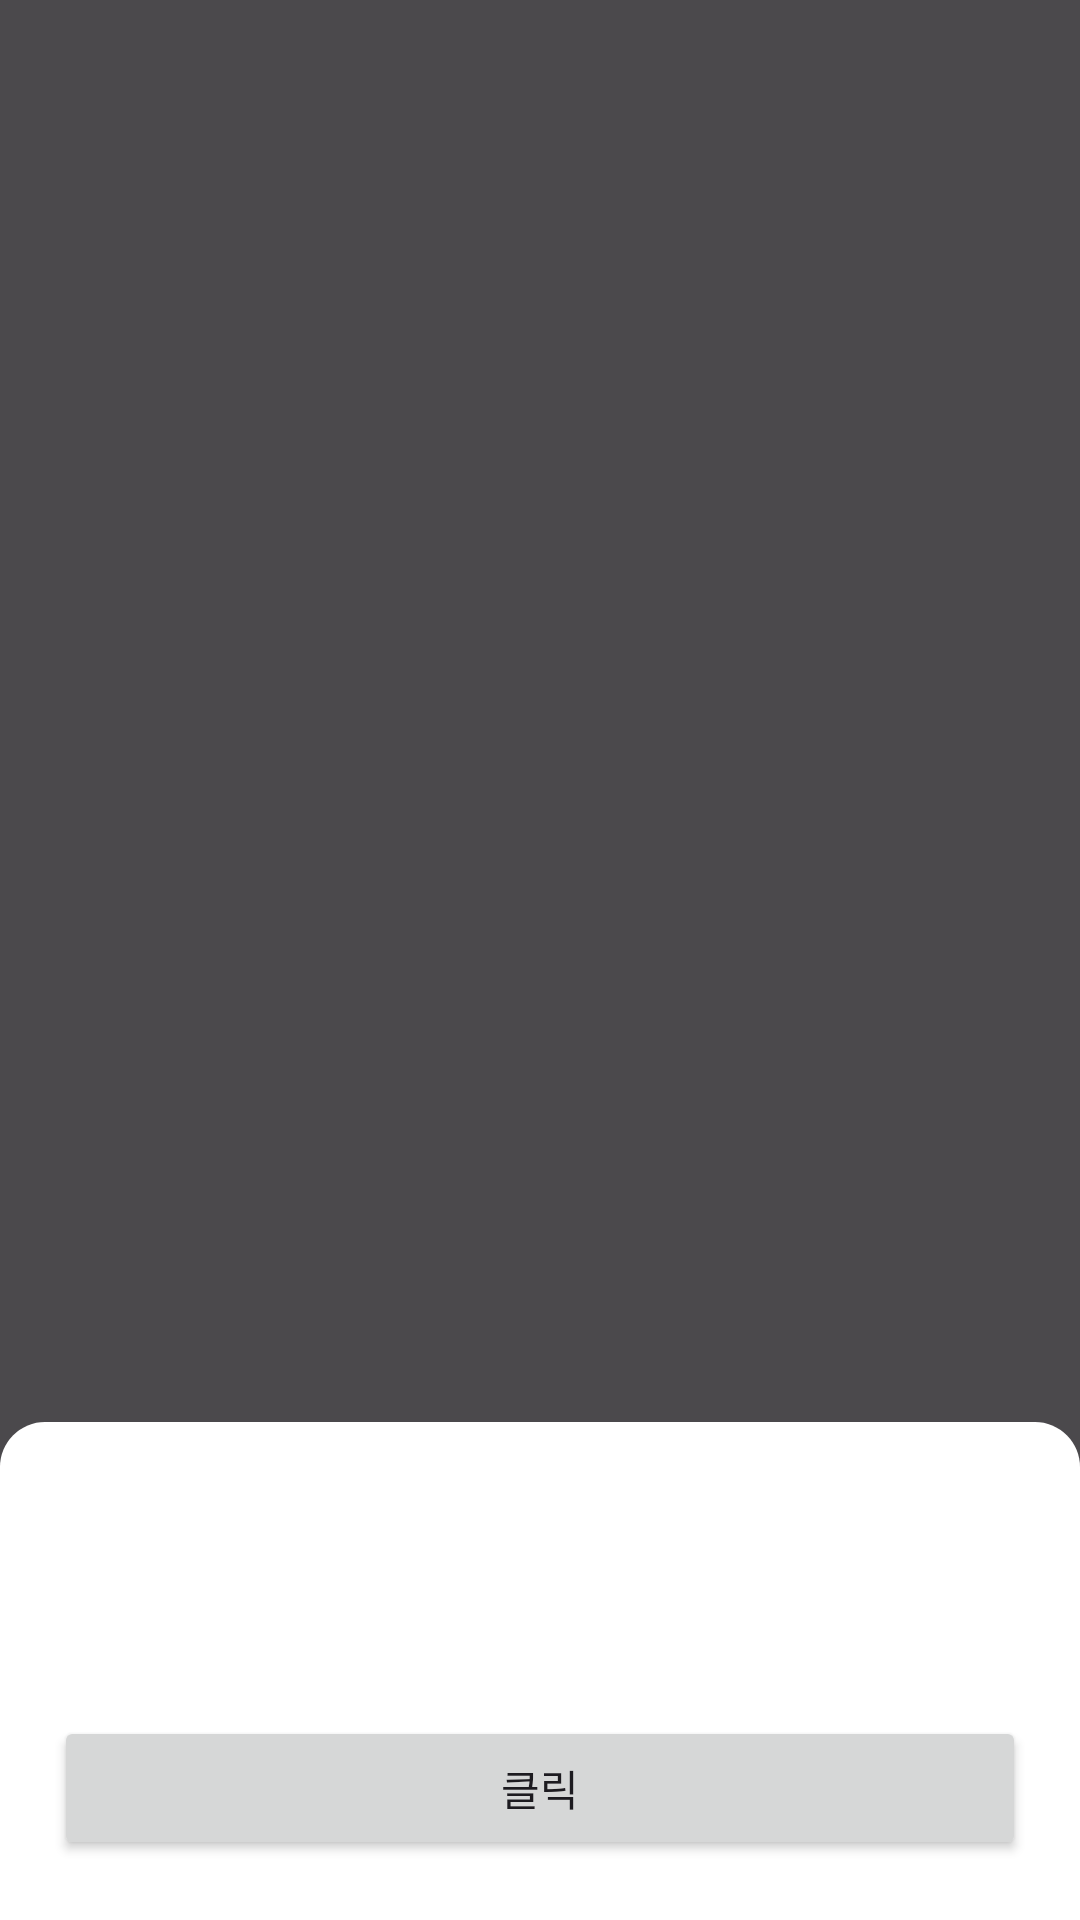

Layout XML and referenced resources for this Android screen:
<!-- AndroidManifest.xml: application theme Theme.CommonManager -->
<!-- res/layout/dialog_simple_bottom.xml -->
<?xml version="1.0" encoding="utf-8"?>
<LinearLayout xmlns:android="http://schemas.android.com/apk/res/android"
    xmlns:app="http://schemas.android.com/apk/res-auto"
    xmlns:tools="http://schemas.android.com/tools"
    android:layout_width="match_parent"
    android:layout_height="match_parent"
    android:background="#b3000000"
    android:gravity="bottom"
    android:orientation="vertical">

    <androidx.constraintlayout.widget.ConstraintLayout
        android:layout_width="match_parent"
        android:layout_height="wrap_content"
        android:background="@drawable/bg_dialog_tr_15dp">

        <TextView
            android:id="@+id/tv_title"
            android:layout_width="0dp"
            android:layout_height="wrap_content"
            android:layout_marginHorizontal="20dp"
            android:layout_marginTop="20dp"
            android:gravity="start"
            app:layout_constraintEnd_toStartOf="@id/iv_close"
            app:layout_constraintStart_toStartOf="parent"
            app:layout_constraintTop_toTopOf="parent"
            tools:text="ㅈㅔ목" />

        <ImageView
            android:id="@+id/iv_close"
            android:layout_width="18dp"
            app:layout_constraintStart_toEndOf="@id/tv_title"
            android:layout_height="18dp"
            android:layout_marginTop="20dp"
            android:layout_marginRight="20dp"
            android:src="@drawable/baseline_close_24"
            app:layout_constraintEnd_toEndOf="parent"
            app:layout_constraintTop_toTopOf="parent"/>

        <TextView
            android:id="@+id/tv_content"
            android:layout_width="match_parent"
            android:layout_height="wrap_content"
            android:layout_marginHorizontal="20dp"
            android:layout_marginTop="20dp"
            android:gravity="start"
            app:layout_constraintStart_toStartOf="parent"
            app:layout_constraintTop_toBottomOf="@id/tv_title"
            tools:text="내용 text text text text\ntext text text\ntext text text" />

        <androidx.appcompat.widget.AppCompatButton
            android:id="@+id/btn_confirm"
            android:layout_width="match_parent"
            android:layout_height="wrap_content"
            android:layout_marginHorizontal="18dp"
            android:layout_marginVertical="20dp"
            android:text="클릭"
            app:layout_constraintBottom_toBottomOf="parent"
            app:layout_constraintTop_toBottomOf="@id/tv_content" />
    </androidx.constraintlayout.widget.ConstraintLayout>
</LinearLayout>
<!-- resources referenced by this layout -->
<resources>
  <!-- drawable bg_dialog_tr_15dp (drawable) -->
  <?xml version="1.0" encoding="utf-8"?>
  <shape xmlns:android="http://schemas.android.com/apk/res/android"
      android:shape="rectangle">
  
      <solid
          android:color="@color/white"/>
      <corners
          android:topLeftRadius="15dp"
          android:topRightRadius="15dp"/>
  </shape>
  <style name="Theme.CommonManager" parent="Base.Theme.CommonManager" />
  <style name="Base.Theme.CommonManager" parent="Theme.Material3.DayNight.NoActionBar">
          
          
      </style>
  <!-- not gathered from this repository: default colours our renderer supplied (Android Studio template values) -->
  <color name="white">#FFFFFFFF</color>
</resources>
